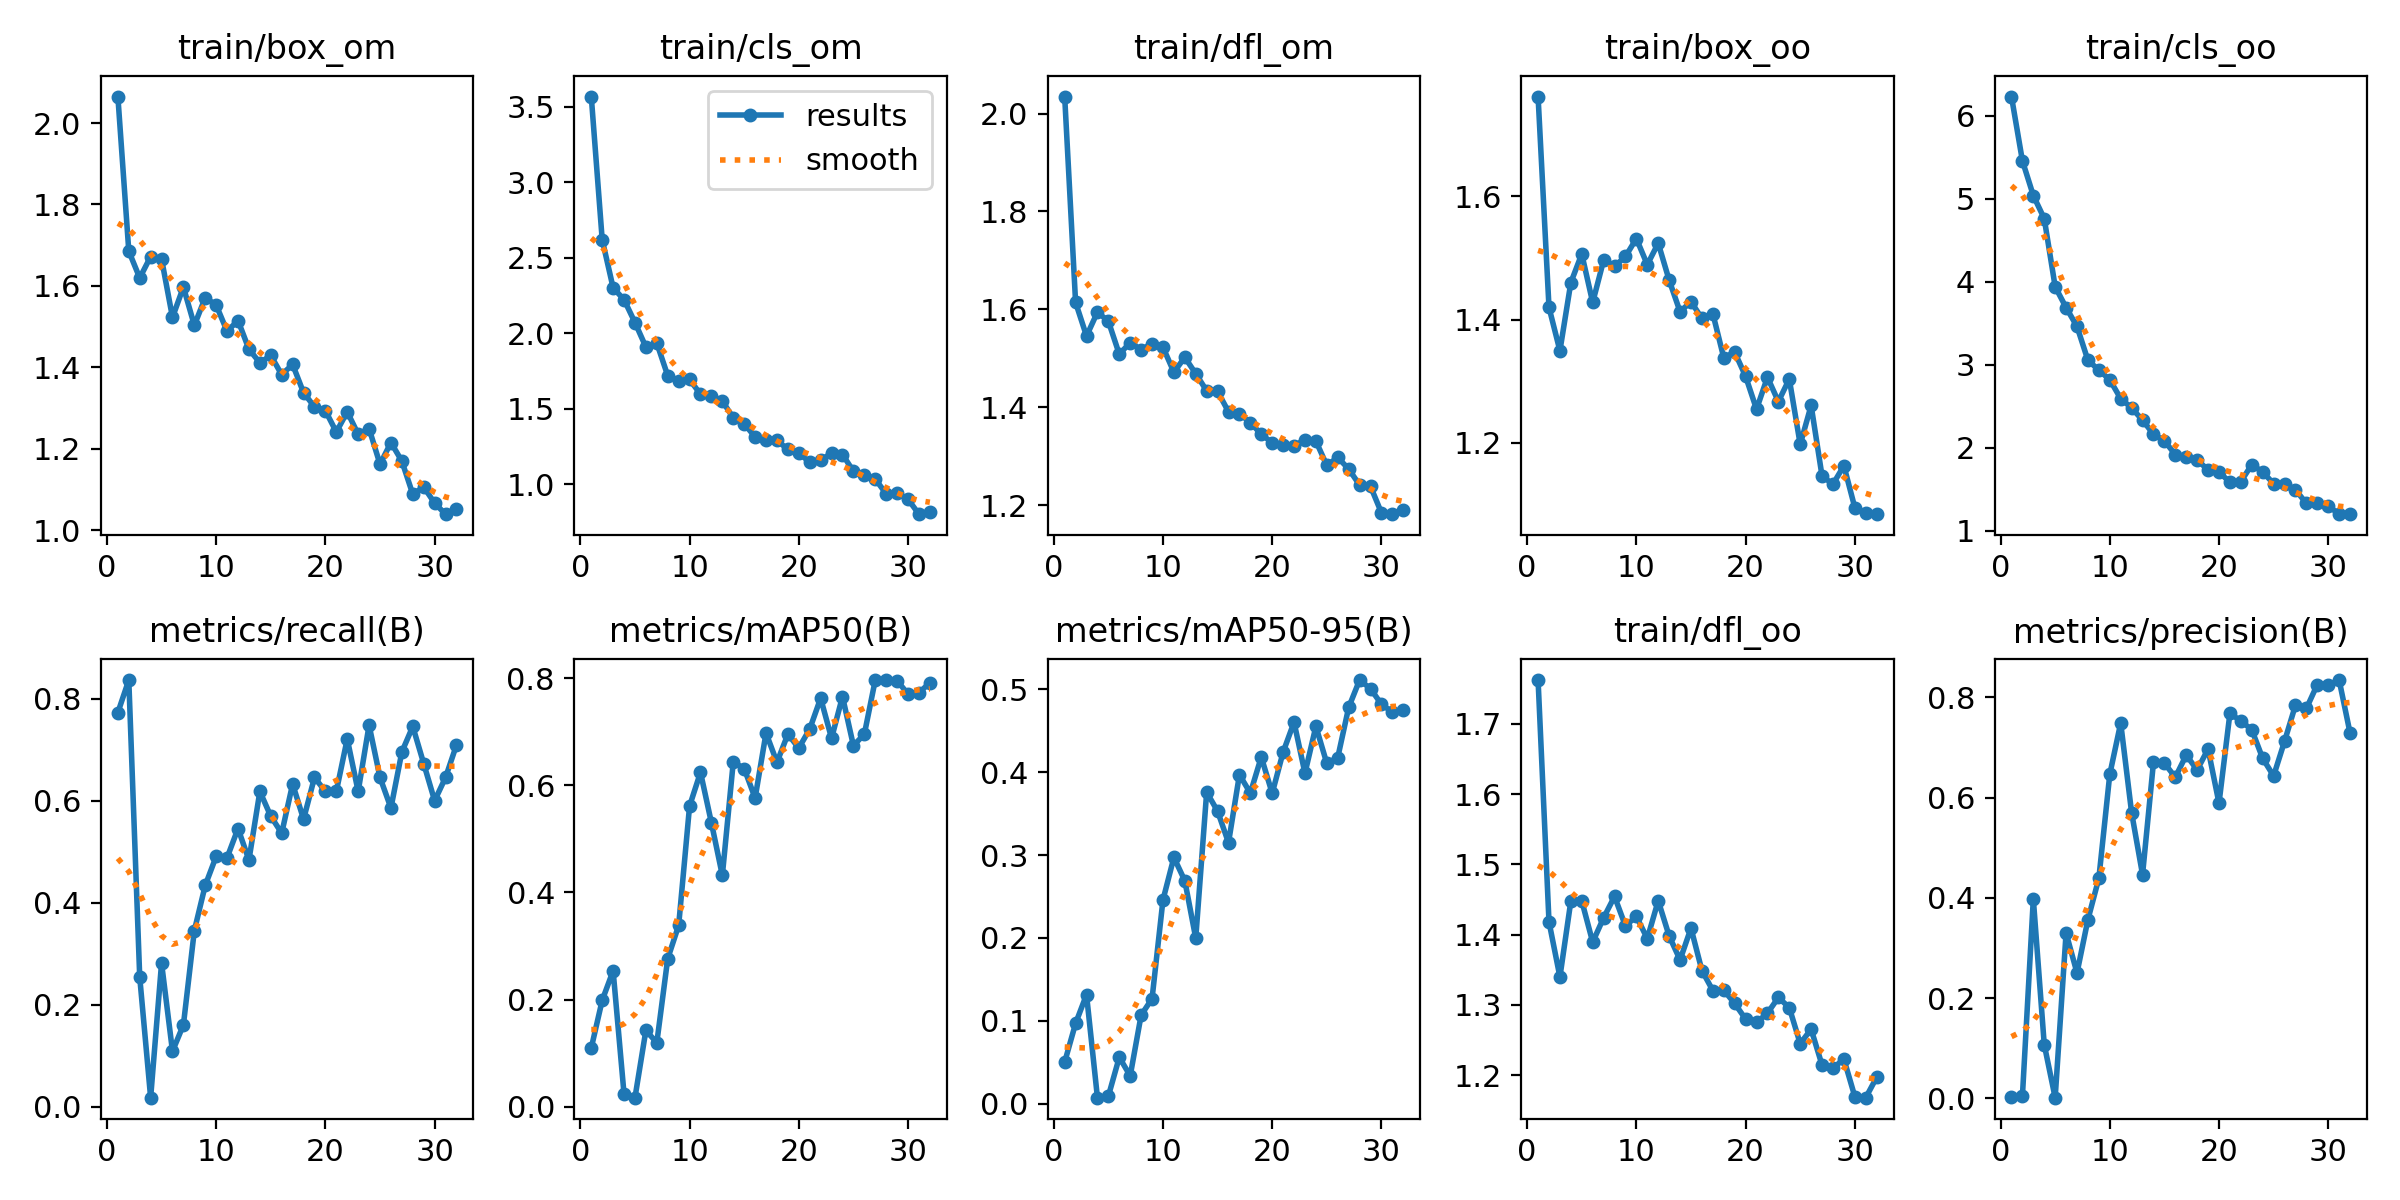

The file beside this chart, header and first rows:
epoch, train/box_om, train/cls_om, train/dfl_om, train/box_oo, train/cls_oo, train/dfl_oo, metrics/precision(B), metrics/recall(B), metrics/mAP50(B), metrics/mAP50-95(B), val/box_om, val/cls_om, val/dfl_om, val/box_oo, val/cls_oo, val/dfl_oo, lr/pg0, lr/pg1, lr/pg2
1, 2.065, 3.568, 2.035, 1.762, 6.229, 1.762, 0.0035, 0.7727, 0.11, 0.05031, 1.585, 4.074, 1.629, 1.316, 8.035, 1.308, 0.0003, 0.0003, 0.0003
2, 1.685, 2.62, 1.614, 1.42, 5.456, 1.418, 0.00379, 0.8364, 0.199, 0.09699, 1.809, 3.705, 1.675, 1.314, 7.876, 1.359, 0.0006008, 0.0006008, 0.0006008
3, 1.619, 2.3, 1.546, 1.349, 5.037, 1.34, 0.3979, 0.2545, 0.2539, 0.1317, 1.629, 3.372, 1.693, 1.237, 7.667, 1.47, 0.0008818, 0.0008818, 0.0008818
4, 1.672, 2.222, 1.595, 1.46, 4.76, 1.448, 0.1073, 0.01818, 0.02398, 0.00742, 2.007, 3.9, 2.03, 1.771, 7.33, 1.72, 0.001143, 0.001143, 0.001143
5, 1.666, 2.07, 1.576, 1.507, 3.939, 1.448, 0.00128, 0.2818, 0.01734, 0.00924, 2.616, 4.182, 2.61, 2.23, 7.339, 2.653, 0.001385, 0.001385, 0.001385
6, 1.523, 1.908, 1.509, 1.428, 3.688, 1.389, 0.3299, 0.1091, 0.1429, 0.05616, 1.724, 3.253, 1.79, 1.483, 5.753, 1.768, 0.001606, 0.001606, 0.001606
7, 1.597, 1.934, 1.532, 1.496, 3.46, 1.424, 0.2502, 0.1608, 0.1198, 0.03371, 2.24, 4.643, 2.549, 2.182, 5.828, 2.074, 0.001629, 0.001629, 0.001629
8, 1.503, 1.718, 1.518, 1.486, 3.053, 1.454, 0.3568, 0.3454, 0.2766, 0.107, 1.91, 3.611, 1.985, 1.609, 4.943, 1.744, 0.001629, 0.001629, 0.001629
9, 1.571, 1.686, 1.53, 1.502, 2.935, 1.412, 0.4391, 0.4342, 0.3386, 0.1268, 1.802, 3.057, 1.946, 1.569, 4.508, 1.685, 0.001567, 0.001567, 0.001567
10, 1.553, 1.693, 1.523, 1.532, 2.819, 1.426, 0.6465, 0.4909, 0.5613, 0.2459, 1.616, 2.817, 1.638, 1.545, 3.634, 1.623, 0.001505, 0.001505, 0.001505
11, 1.489, 1.595, 1.472, 1.489, 2.592, 1.394, 0.749, 0.4884, 0.6241, 0.2972, 1.716, 2.46, 1.655, 1.651, 3.472, 1.487, 0.001443, 0.001443, 0.001443
12, 1.515, 1.582, 1.502, 1.524, 2.479, 1.448, 0.57, 0.5454, 0.53, 0.269, 1.408, 1.998, 1.441, 1.415, 2.84, 1.366, 0.001381, 0.001381, 0.001381
13, 1.444, 1.55, 1.469, 1.464, 2.332, 1.398, 0.4464, 0.4838, 0.4319, 0.1998, 1.576, 1.562, 1.431, 1.468, 2.603, 1.345, 0.001319, 0.001319, 0.001319
14, 1.411, 1.439, 1.434, 1.413, 2.163, 1.364, 0.6705, 0.6182, 0.6435, 0.3758, 1.471, 2.24, 1.426, 1.348, 2.914, 1.391, 0.001257, 0.001257, 0.001257
15, 1.429, 1.399, 1.433, 1.429, 2.084, 1.409, 0.669, 0.5696, 0.6312, 0.3529, 1.426, 1.391, 1.377, 1.513, 1.982, 1.296, 0.001196, 0.001196, 0.001196
16, 1.382, 1.312, 1.391, 1.402, 1.917, 1.349, 0.6407, 0.5364, 0.5761, 0.3148, 1.396, 1.85, 1.373, 1.365, 2.738, 1.226, 0.001134, 0.001134, 0.001134
17, 1.407, 1.293, 1.387, 1.41, 1.885, 1.321, 0.685, 0.6327, 0.6974, 0.3969, 1.282, 1.266, 1.304, 1.352, 1.77, 1.233, 0.001072, 0.001072, 0.001072
18, 1.338, 1.289, 1.369, 1.338, 1.85, 1.321, 0.6554, 0.5636, 0.6428, 0.3747, 1.379, 1.584, 1.417, 1.488, 1.829, 1.351, 0.00101, 0.00101, 0.00101
19, 1.303, 1.23, 1.345, 1.347, 1.735, 1.302, 0.697, 0.6454, 0.6953, 0.4182, 1.249, 1.27, 1.279, 1.196, 1.954, 1.201, 0.0009481, 0.0009481, 0.0009481
20, 1.294, 1.206, 1.328, 1.308, 1.705, 1.28, 0.589, 0.6182, 0.6693, 0.3745, 1.518, 1.304, 1.433, 1.479, 1.738, 1.23, 0.0008862, 0.0008862, 0.0008862
21, 1.241, 1.144, 1.324, 1.254, 1.587, 1.275, 0.7683, 0.6182, 0.7048, 0.4242, 1.34, 1.256, 1.385, 1.313, 2.039, 1.212, 0.0008244, 0.0008244, 0.0008244
22, 1.291, 1.156, 1.322, 1.306, 1.592, 1.288, 0.7531, 0.7211, 0.7624, 0.4602, 1.393, 1.177, 1.299, 1.09, 1.833, 1.159, 0.0007625, 0.0007625, 0.0007625
23, 1.236, 1.207, 1.333, 1.267, 1.797, 1.311, 0.7357, 0.6182, 0.6876, 0.3986, 1.372, 1.776, 1.365, 1.306, 2.119, 1.24, 0.0007006, 0.0007006, 0.0007006
24, 1.25, 1.196, 1.331, 1.303, 1.708, 1.296, 0.6784, 0.748, 0.7654, 0.4552, 1.377, 1.171, 1.387, 1.174, 1.994, 1.272, 0.0006387, 0.0006387, 0.0006387
25, 1.162, 1.085, 1.282, 1.197, 1.568, 1.245, 0.6434, 0.6454, 0.674, 0.4106, 1.357, 1.21, 1.363, 1.281, 1.619, 1.196, 0.0005769, 0.0005769, 0.0005769
26, 1.215, 1.057, 1.298, 1.26, 1.56, 1.266, 0.7125, 0.5857, 0.6951, 0.4175, 1.393, 1.365, 1.347, 1.217, 2.001, 1.156, 0.000515, 0.000515, 0.000515
27, 1.17, 1.033, 1.274, 1.146, 1.495, 1.214, 0.7846, 0.6955, 0.7962, 0.4779, 1.216, 1.014, 1.277, 1.179, 1.552, 1.167, 0.0004531, 0.0004531, 0.0004531
28, 1.088, 0.9355, 1.242, 1.133, 1.329, 1.21, 0.7781, 0.7454, 0.7961, 0.511, 1.296, 1.078, 1.281, 1.091, 1.732, 1.142, 0.0003912, 0.0003912, 0.0003912
29, 1.106, 0.9389, 1.239, 1.163, 1.331, 1.223, 0.8258, 0.6727, 0.7949, 0.5007, 1.198, 0.9794, 1.263, 1.082, 1.715, 1.164, 0.0003294, 0.0003294, 0.0003294
30, 1.067, 0.8993, 1.185, 1.094, 1.296, 1.169, 0.8249, 0.6, 0.7703, 0.4818, 1.35, 1.077, 1.299, 1.107, 1.671, 1.161, 0.0002675, 0.0002675, 0.0002675
31, 1.039, 0.8003, 1.182, 1.085, 1.203, 1.168, 0.8348, 0.6454, 0.7726, 0.4724, 1.38, 1.107, 1.318, 1.136, 1.638, 1.155, 0.0002056, 0.0002056, 0.0002056
32, 1.051, 0.8173, 1.191, 1.084, 1.2, 1.197, 0.729, 0.7091, 0.7911, 0.4755, 1.296, 1.076, 1.296, 1.158, 1.615, 1.185, 0.0001437, 0.0001437, 0.0001437
